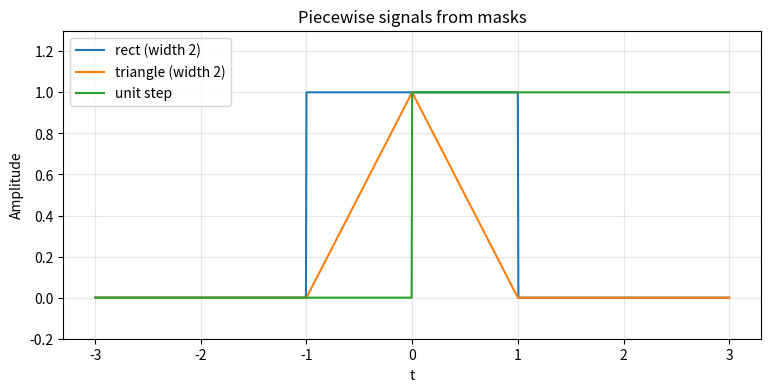

This chart was generated by the following Python code:
"""P03 - Building piecewise signals with masks. Reference solution."""
import numpy as np
import matplotlib
import matplotlib.pyplot as plt

T_MIN, T_MAX, N = -3.0, 3.0, 1201


# ==========================================================
# ANSWER IMPLEMENTATION
# ==========================================================
def rect_pulse(t, width):
    """1 where |t| <= width/2, else 0."""
    return np.where(np.abs(t) <= width / 2, 1.0, 0.0)


def triangle_pulse(t, width):
    """A triangle peaking at 1 for t=0, reaching 0 at |t| = width/2."""
    half = width / 2
    y = 1.0 - np.abs(t) / half
    return np.where(np.abs(t) <= half, y, 0.0)


def unit_step(t):
    """The Heaviside step: 1 for t >= 0, else 0."""
    return np.where(t >= 0, 1.0, 0.0)


def main():
    t = np.linspace(T_MIN, T_MAX, N)
    fig, ax = plt.subplots(figsize=(9, 4))
    ax.plot(t, rect_pulse(t, 2.0), label="rect (width 2)")
    ax.plot(t, triangle_pulse(t, 2.0), label="triangle (width 2)")
    ax.plot(t, unit_step(t), label="unit step")
    ax.set_title("Piecewise signals from masks")
    ax.set_xlabel("t"); ax.set_ylabel("Amplitude")
    ax.set_ylim(-0.2, 1.3); ax.grid(True, alpha=0.3); ax.legend()
    plt.show()

    assert rect_pulse(np.array([0.0, 0.9, 1.1]), 2.0).tolist() == [1.0, 1.0, 0.0]
    assert np.isclose(triangle_pulse(np.array([0.0]), 2.0)[0], 1.0)
    assert np.isclose(triangle_pulse(np.array([0.5]), 2.0)[0], 0.5)
    assert unit_step(np.array([-1.0, 0.0, 1.0])).tolist() == [0.0, 1.0, 1.0]
    print("[P03] rect, triangle, and step take the expected values  -> passed.")


if __name__ == "__main__":
    main()
